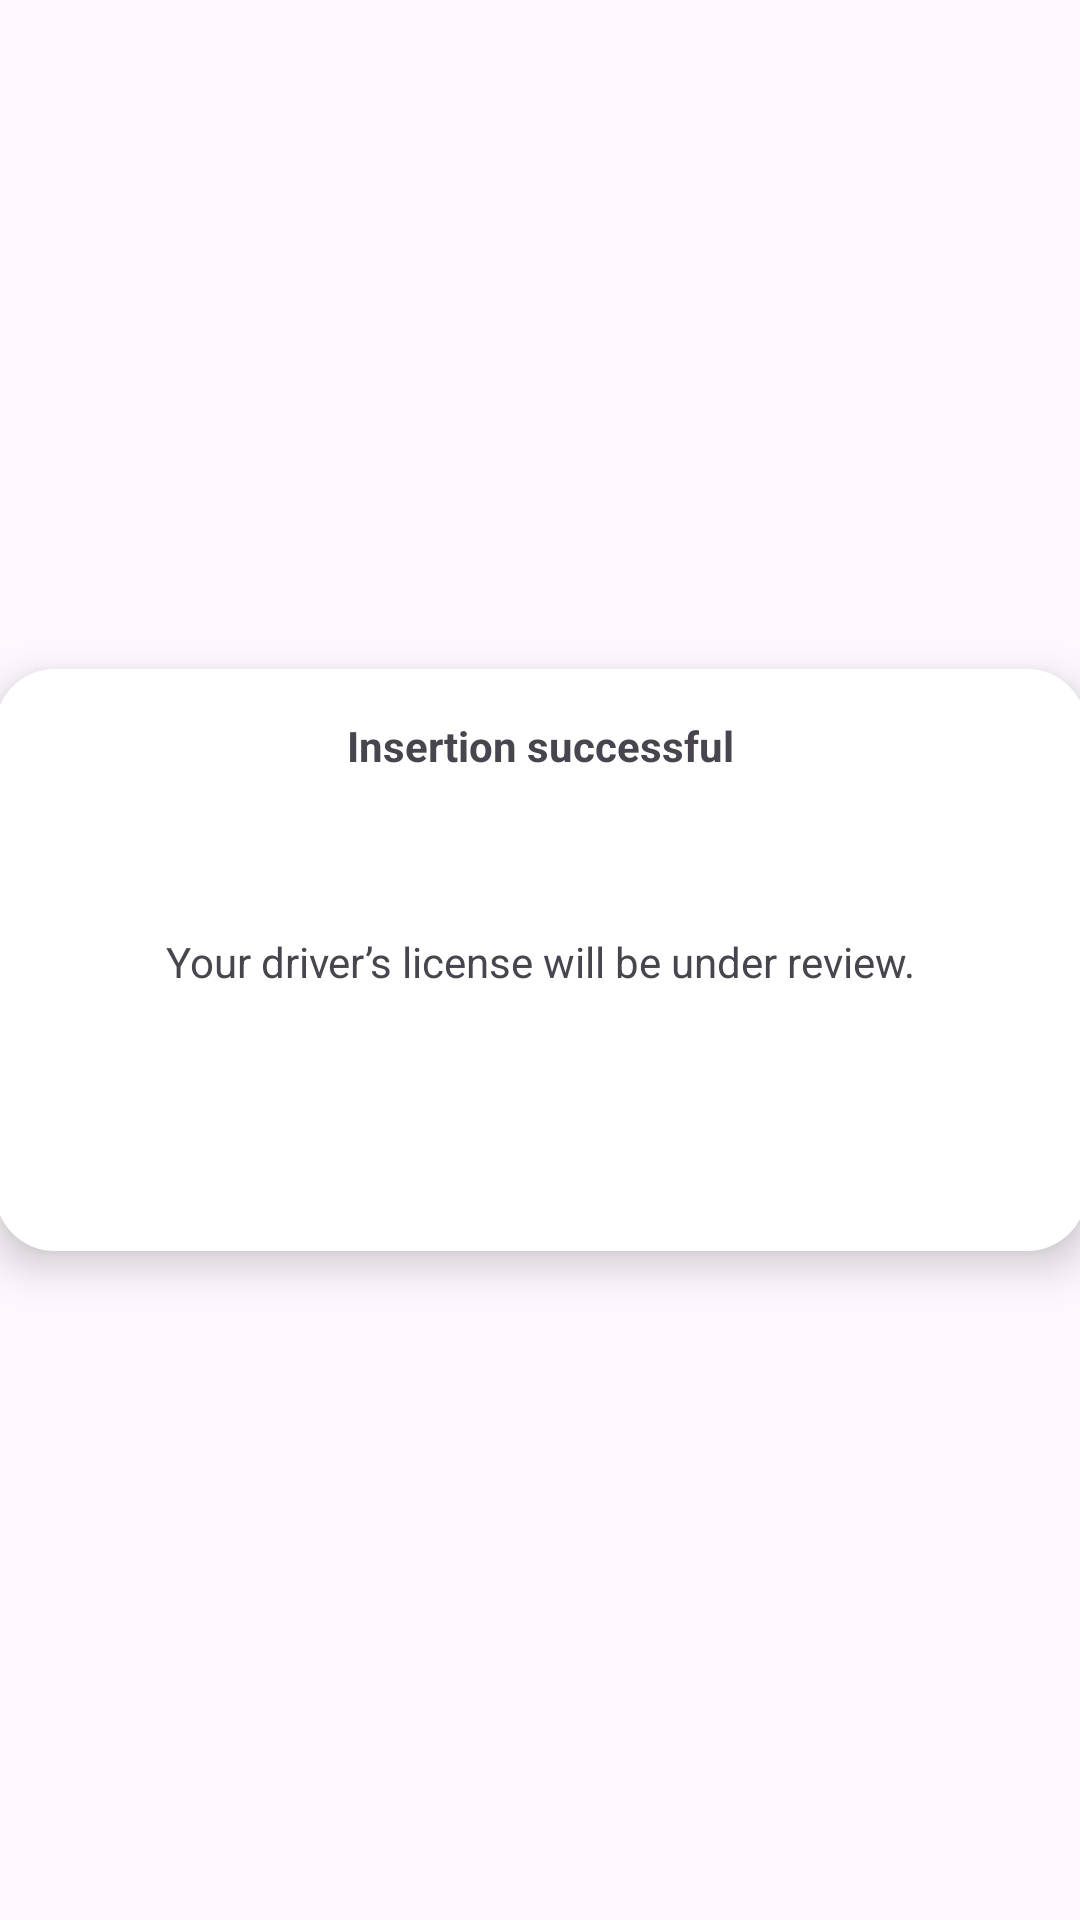

Reconstruct the res/layout file that produces this screen, plus the resources it refers to.
<!-- AndroidManifest.xml: application theme Theme.Texnolgia_logismikou -->
<!-- res/layout/driverslicensepopup.xml -->
<?xml version="1.0" encoding="utf-8"?>
<androidx.constraintlayout.widget.ConstraintLayout xmlns:android="http://schemas.android.com/apk/res/android"
    xmlns:app="http://schemas.android.com/apk/res-auto"
    xmlns:tools="http://schemas.android.com/tools"
    android:layout_width="match_parent"
    android:layout_height="match_parent">

    <androidx.constraintlayout.widget.ConstraintLayout
        android:layout_width="364dp"
        android:layout_height="194dp"
        android:layout_marginHorizontal="20dp"
        android:background="@drawable/rounded_rectangle"
        android:elevation="8dp"
        app:layout_constraintBottom_toBottomOf="parent"
        app:layout_constraintEnd_toEndOf="parent"
        app:layout_constraintStart_toStartOf="parent"
        app:layout_constraintTop_toTopOf="parent" >

        <TextView
            android:id="@+id/underRev"
            android:layout_width="wrap_content"
            android:layout_height="wrap_content"
            android:text="@string/underRev"
            app:layout_constraintBottom_toBottomOf="parent"
            app:layout_constraintEnd_toEndOf="parent"
            app:layout_constraintStart_toStartOf="parent"
            app:layout_constraintTop_toTopOf="parent"
            app:layout_constraintVertical_bias="0.502" />

        <TextView
            android:id="@+id/insertion"
            android:layout_width="wrap_content"
            android:layout_height="wrap_content"
            android:layout_marginTop="16dp"
            android:text="@string/succInsert"
            android:textStyle="bold"
            app:layout_constraintEnd_toEndOf="parent"
            app:layout_constraintStart_toStartOf="parent"
            app:layout_constraintTop_toTopOf="parent" />
    </androidx.constraintlayout.widget.ConstraintLayout>
</androidx.constraintlayout.widget.ConstraintLayout>
<!-- resources referenced by this layout -->
<resources>
  <!-- drawable rounded_rectangle (drawable) -->
  <?xml version="1.0" encoding="utf-8"?>
  <selector xmlns:android="http://schemas.android.com/apk/res/android" >
      <item >
          <shape android:shape="rectangle"  >
              <corners android:radius="20dip" />
              <gradient android:angle="-90" android:startColor="#FFFF" android:endColor="#FFFF"/>
          </shape>
      </item>
  </selector>
  <string name="succInsert">Insertion successful</string>
  <string name="underRev">Your driver’s license will be under review.</string>
  <style name="Theme.Texnolgia_logismikou" parent="Base.Theme.Texnolgia_logismikou" />
  <style name="Base.Theme.Texnolgia_logismikou" parent="Theme.Material3.DayNight.NoActionBar">
          
          
      </style>
</resources>
